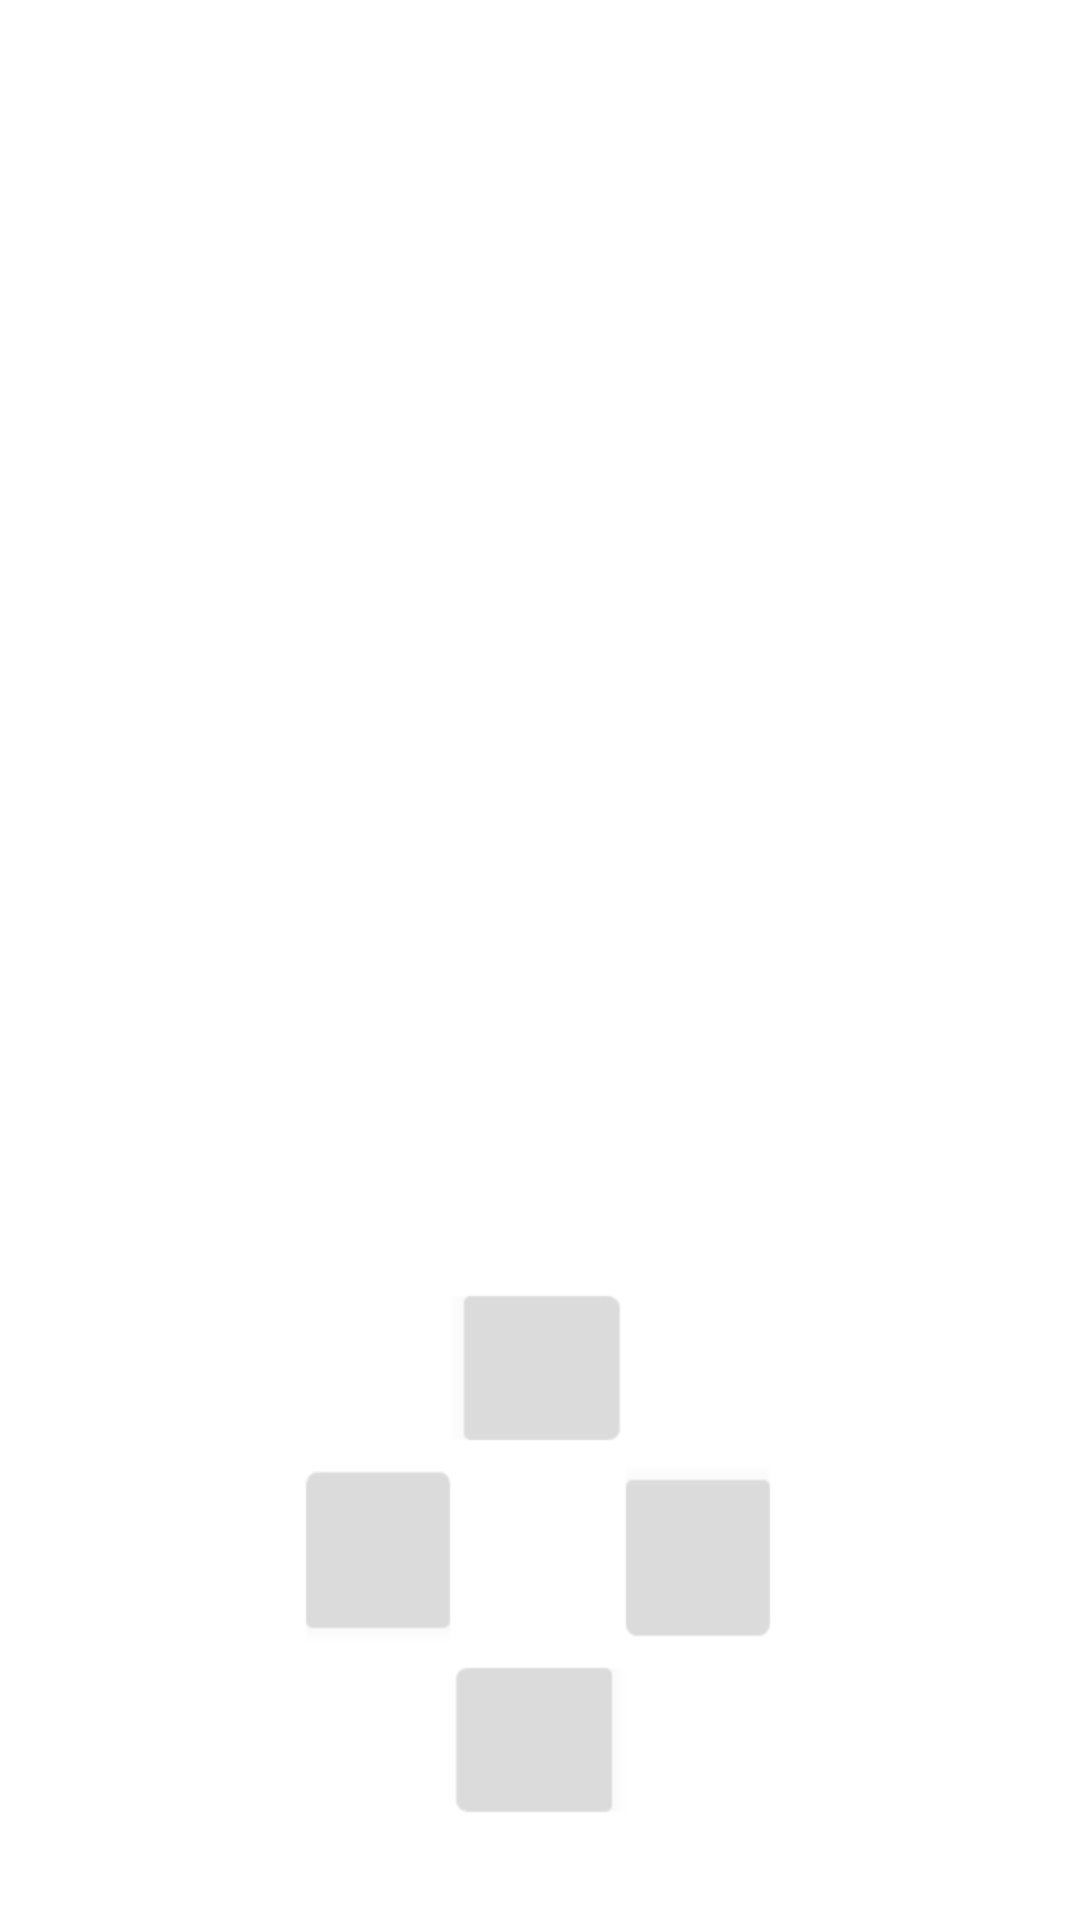

Layout XML and referenced resources for this Android screen:
<!-- AndroidManifest.xml: application theme Theme.Snake -->
<!-- res/layout/fragment_game.xml -->
<?xml version="1.0" encoding="utf-8"?>
<androidx.constraintlayout.widget.ConstraintLayout xmlns:android="http://schemas.android.com/apk/res/android"
    xmlns:app="http://schemas.android.com/apk/res-auto"
    xmlns:tools="http://schemas.android.com/tools"
    android:layout_width="match_parent"
    android:layout_height="match_parent"
    tools:context=".game.GameFragment">

    <TableLayout
        android:id="@+id/game_map"
        android:layout_width="342dp"
        android:layout_height="342dp"
        android:layout_marginTop="120dp"
        android:foreground="@drawable/border_map"
        app:layout_constraintEnd_toEndOf="parent"
        app:layout_constraintStart_toStartOf="parent"
        app:layout_constraintTop_toTopOf="parent"></TableLayout>

    <Button
        android:id="@+id/move_down"
        style="@android:style/Widget.Material.Light.Button.Inset"
        android:layout_width="60dp"
        android:layout_height="60dp"
        android:layout_marginBottom="32dp"
        android:rotation="180"
        app:iconGravity="top"
        app:iconSize="25dp"
        app:layout_constraintBottom_toBottomOf="parent"
        app:layout_constraintEnd_toEndOf="parent"
        app:layout_constraintHorizontal_bias="0.498"
        app:layout_constraintStart_toStartOf="parent" />

    <Button
        android:id="@+id/move_up"
        style="@android:style/Widget.Material.Light.Button.Inset"
        android:layout_width="60dp"
        android:layout_height="60dp"
        android:layout_marginBottom="152dp"
        app:iconGravity="top"
        app:iconSize="25dp"
        app:layout_constraintBottom_toBottomOf="parent"
        app:layout_constraintEnd_toEndOf="parent"
        app:layout_constraintHorizontal_bias="0.498"
        app:layout_constraintStart_toStartOf="parent" />

    <Button
        android:id="@+id/move_right"
        style="@android:style/Widget.Material.Light.Button.Inset"
        android:layout_width="60dp"
        android:layout_height="60dp"
        android:layout_marginBottom="92dp"
        android:rotation="90"
        app:iconGravity="top"
        app:layout_constraintBottom_toBottomOf="parent"
        app:layout_constraintEnd_toEndOf="parent"
        app:layout_constraintHorizontal_bias="0.669"
        app:layout_constraintStart_toStartOf="parent" />

    <Button
        android:id="@+id/move_left"
        style="@android:style/Widget.Material.Light.Button.Inset"
        android:layout_width="60dp"
        android:layout_height="60dp"
        android:layout_marginBottom="92dp"
        android:rotation="270"
        app:iconGravity="top"
        app:iconSize="25dp"
        app:layout_constraintBottom_toBottomOf="parent"
        app:layout_constraintEnd_toEndOf="parent"
        app:layout_constraintHorizontal_bias="0.327"
        app:layout_constraintStart_toStartOf="parent" />

</androidx.constraintlayout.widget.ConstraintLayout>
<!-- resources referenced by this layout -->
<resources>
  <!-- drawable border_map: png bitmap (drawable, 3382 bytes) -->
  <style name="Theme.Snake" parent="Theme.MaterialComponents.DayNight.DarkActionBar">
          
          <item name="colorPrimary">@color/ic_channel_background</item>
          <item name="colorPrimaryVariant">@color/primary_dark</item>
          <item name="colorOnPrimary">@color/white</item>
          <item name="android:navigationBarColor">@color/navigation_bar</item>
          
          <item name="colorSecondary">@color/teal_200</item>
          <item name="colorSecondaryVariant">@color/teal_700</item>
          <item name="colorOnSecondary">@color/black</item>
          
          <item name="android:statusBarColor" tools:targetApi="l">?attr/colorPrimaryVariant</item>
          
      </style>
  <color name="ic_channel_background">#DBDBDB</color>
  <color name="primary_dark">#00A655</color>
  <color name="white">#FFFFFFFF</color>
  <color name="navigation_bar">#00A655</color>
  <color name="teal_200">#FF03DAC5</color>
  <color name="teal_700">#FF018786</color>
  <color name="black">#FF000000</color>
</resources>
